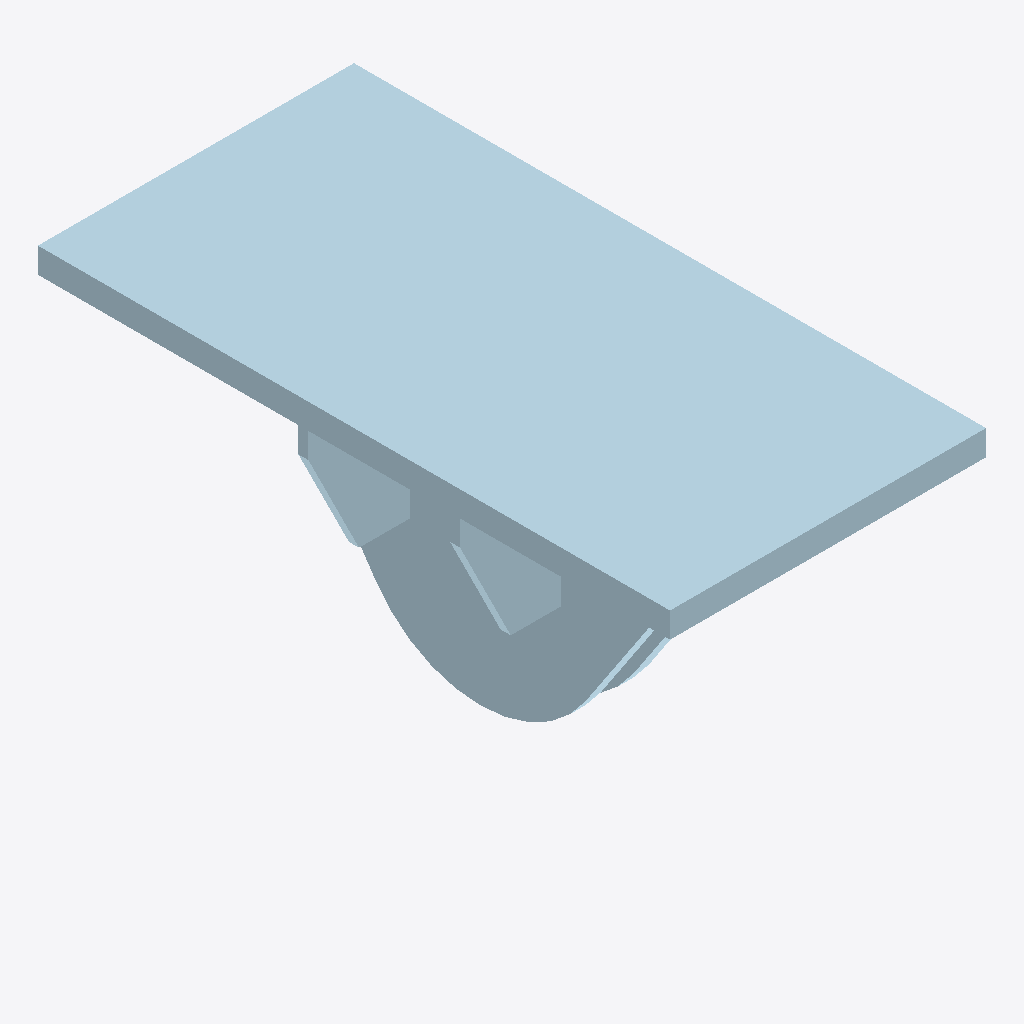
Isometric view of an IFC building model (IFC-SPF (STEP), schema IFC2X3, length unit millimetre), seen from the south-west, elements coloured by IFC class (only those large enough to see are counted): 5 plates (pale blue).
Extent 0.250 m × 0.500 m × 0.240 m (x, y, z). Storeys (1): Undefined at 0.00 m. Elements (15): 8 IfcMechanicalFastener, 7 IfcPlate.

HEADER;
FILE_DESCRIPTION(('ViewDefinition[CoordinationView_V2.0, QuantityTakeOffAddOnView]','ExchangeRequirement[Structural, SurfaceGeometry]','Option [BaseQuantities:On]','Option [GridExport:On]','Option [Assemblies:Off]','Option [Bolts:On]','Option [Rebars:On]','Option [PourObjects:Off]','Option [Welds:Off]','Option [SurfaceTreatments:On]','Option [LocationBy:0]','[4 more]'),'2;1');
FILE_NAME('5-2-A14_3.ifc','2026-03-10T08:04:19',('DESKTOP-NLV509P\\Ahmed'),('Structural Designer'),'IFC Parser version: 3.13.2','Tekla Structures 2023 Service Pack 8, IFC Export','');
FILE_SCHEMA(('IFC2X3'));
ENDSEC;
DATA;
#37=IFCPROJECT('0V3yiBnRPF9eudezNCRUy9',#5,'Undefined',$,$,$,$,(#11),#36);
#39=IFCSITE('3OS2$6rxbBXv4JMrhtJ1ee',#5,'Undefined',$,$,#38,$,$,.ELEMENT.,$,$,$,$,$);
#41=IFCBUILDING('1y5fwP4KHCtv_sIK99uJxC',#5,'Undefined',$,$,#40,$,$,.ELEMENT.,$,$,$);
#43=IFCBUILDINGSTOREY('3gJPpYF7LCbf7I109fNVl5',#5,'Undefined',$,$,#42,$,$,.ELEMENT.,0.0);
#667=IFCPLATE('2K7PdBHIH4pAFu16bEsDea',#44,'PLATE-20','PL20*250',$,#666,#663,'ID941d99cb-4524-44cc-a3f8-04694ed8da24');
#571=IFCPLATE('2LdbNW2ovF8ugxQqA4NrW8',#44,'PLATE-12','PL12*220',$,#570,#565,'ID959e55e0-0b2e-4f23-8abb-6b42845f5808');
#481=IFCPLATE('23R9cla_D3MuyuozSBMjiy',#44,'PLATE-8','PL8*80',$,#480,#477,'ID836c99af-93e3-435b-8f38-cbd70b5adb3c');
#475=IFCPLATE('0obJ_OQHb2CRYhpzALM63i',#44,'PLATE-8','PL8*80',$,#474,#469,'ID32953f98-6919-4231-b8ab-cfd2955860ec');
#626=IFCPLATE('3is5dVjj10XvnFxT2n$iwJ',#44,'PLATE-12','PL12*220',$,#625,#622,'IDecd859df-b6d0-4087-9c4f-edd0b1fece93');
ENDSEC;
